Run: headless pygame with SDL's dummy video driver; simulated clock (each Clock.tick advances the game by its frame time, no real sleeping); random seed 0; keys injected as events and as key.get_pressed() state; no mouse input.
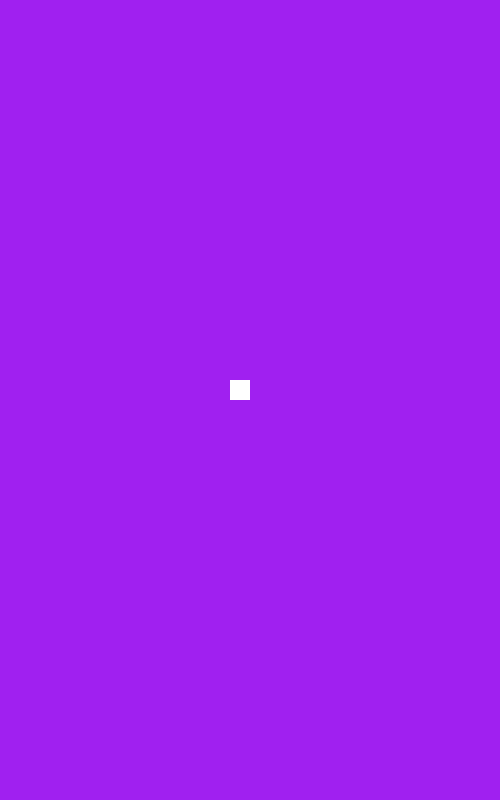
Frame 1 of 4 · flips 1–60 · no input
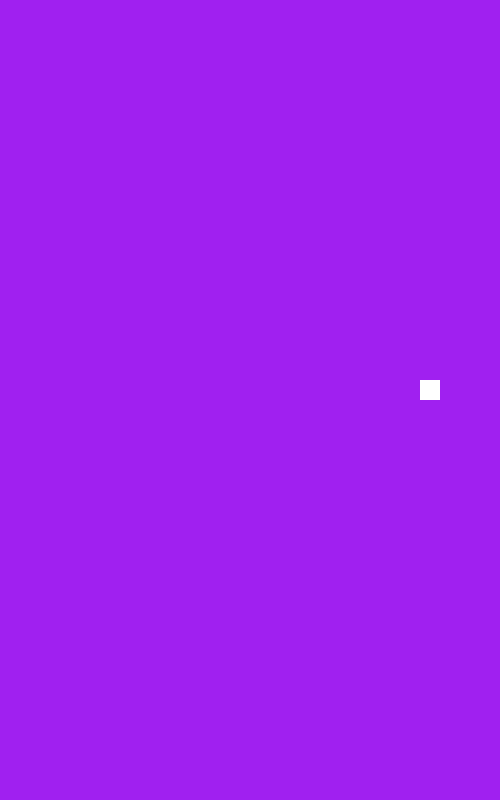
Frame 2 of 4 · flips 61–180 · tapped SPACE, RETURN · held RIGHT (→), D
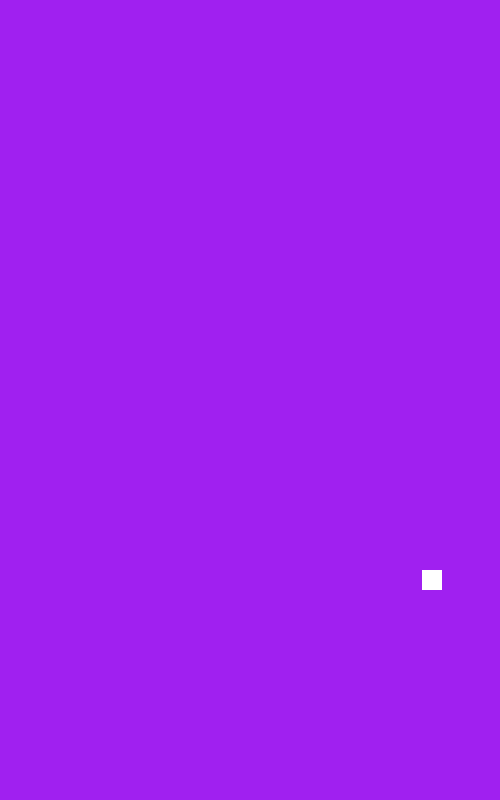
Frame 3 of 4 · flips 181–300 · held DOWN (↓), S
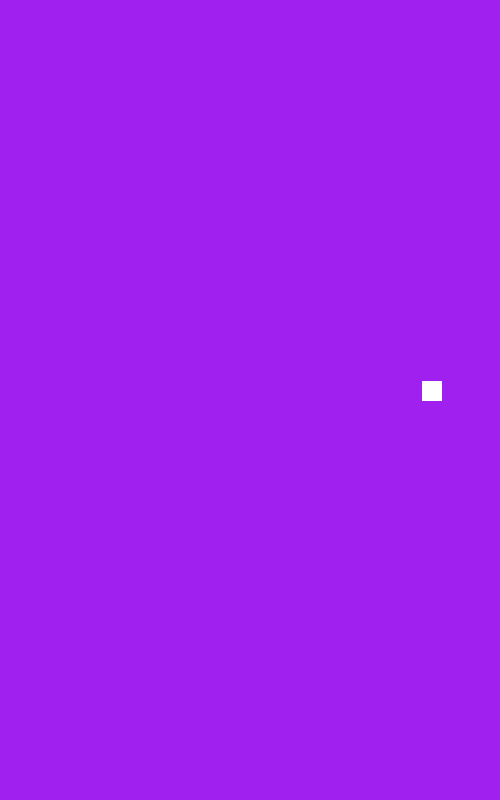
Frame 4 of 4 · flips 301–420 · held LEFT (←), A, UP (↑), W

The pygame program that drew these frames:

import pygame

pygame.init()
screen = pygame.display.set_mode((500, 800))
clock = pygame.time.Clock()
running = True
rect_pos = [screen.get_width()/2, screen.get_height()/2]
rect_size = 20
dt = 0

while running:
    for event in pygame.event.get():
        if event.type == pygame.QUIT:
            running = False
        

    screen.fill("purple")
    pygame.draw.rect(screen, "white", (rect_pos[0]-rect_size, rect_pos[1]-rect_size, rect_size, rect_size))
    key = pygame.key.get_pressed()
    
    if(key[pygame.K_w] or key[pygame.K_UP]):
        rect_pos[1] -= 100 * dt
    elif (key[pygame.K_s] or key[pygame.K_DOWN]):
        rect_pos[1] += 100 * dt
    elif (key[pygame.K_a] or key[pygame.K_LEFT]):
        rect_pos[0] -= 100 * dt
    elif (key[pygame.K_d] or key[pygame.K_RIGHT]):
        rect_pos[0] += 100 * dt

    pygame.display.flip()
    dt = clock.tick(60) / 1000

pygame.quit()
